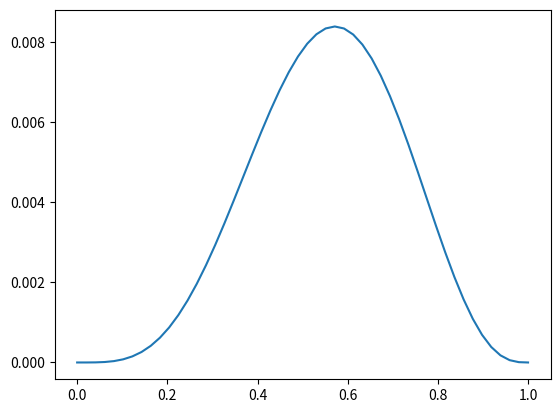

This chart was generated by the following Python code:
import matplotlib.pyplot as plt
import numpy as np

range = np.array([0,1])

def sequence(pro):
    return pro*(1-pro)*(1-pro)*(1-pro)*pro*pro*pro
    #{H,T,T,T,H,H,H}.
xnew = np.linspace(range.min(), range.max()) 

power_smooth = sequence(xnew)

plt.plot(xnew, power_smooth)
plt.show()

